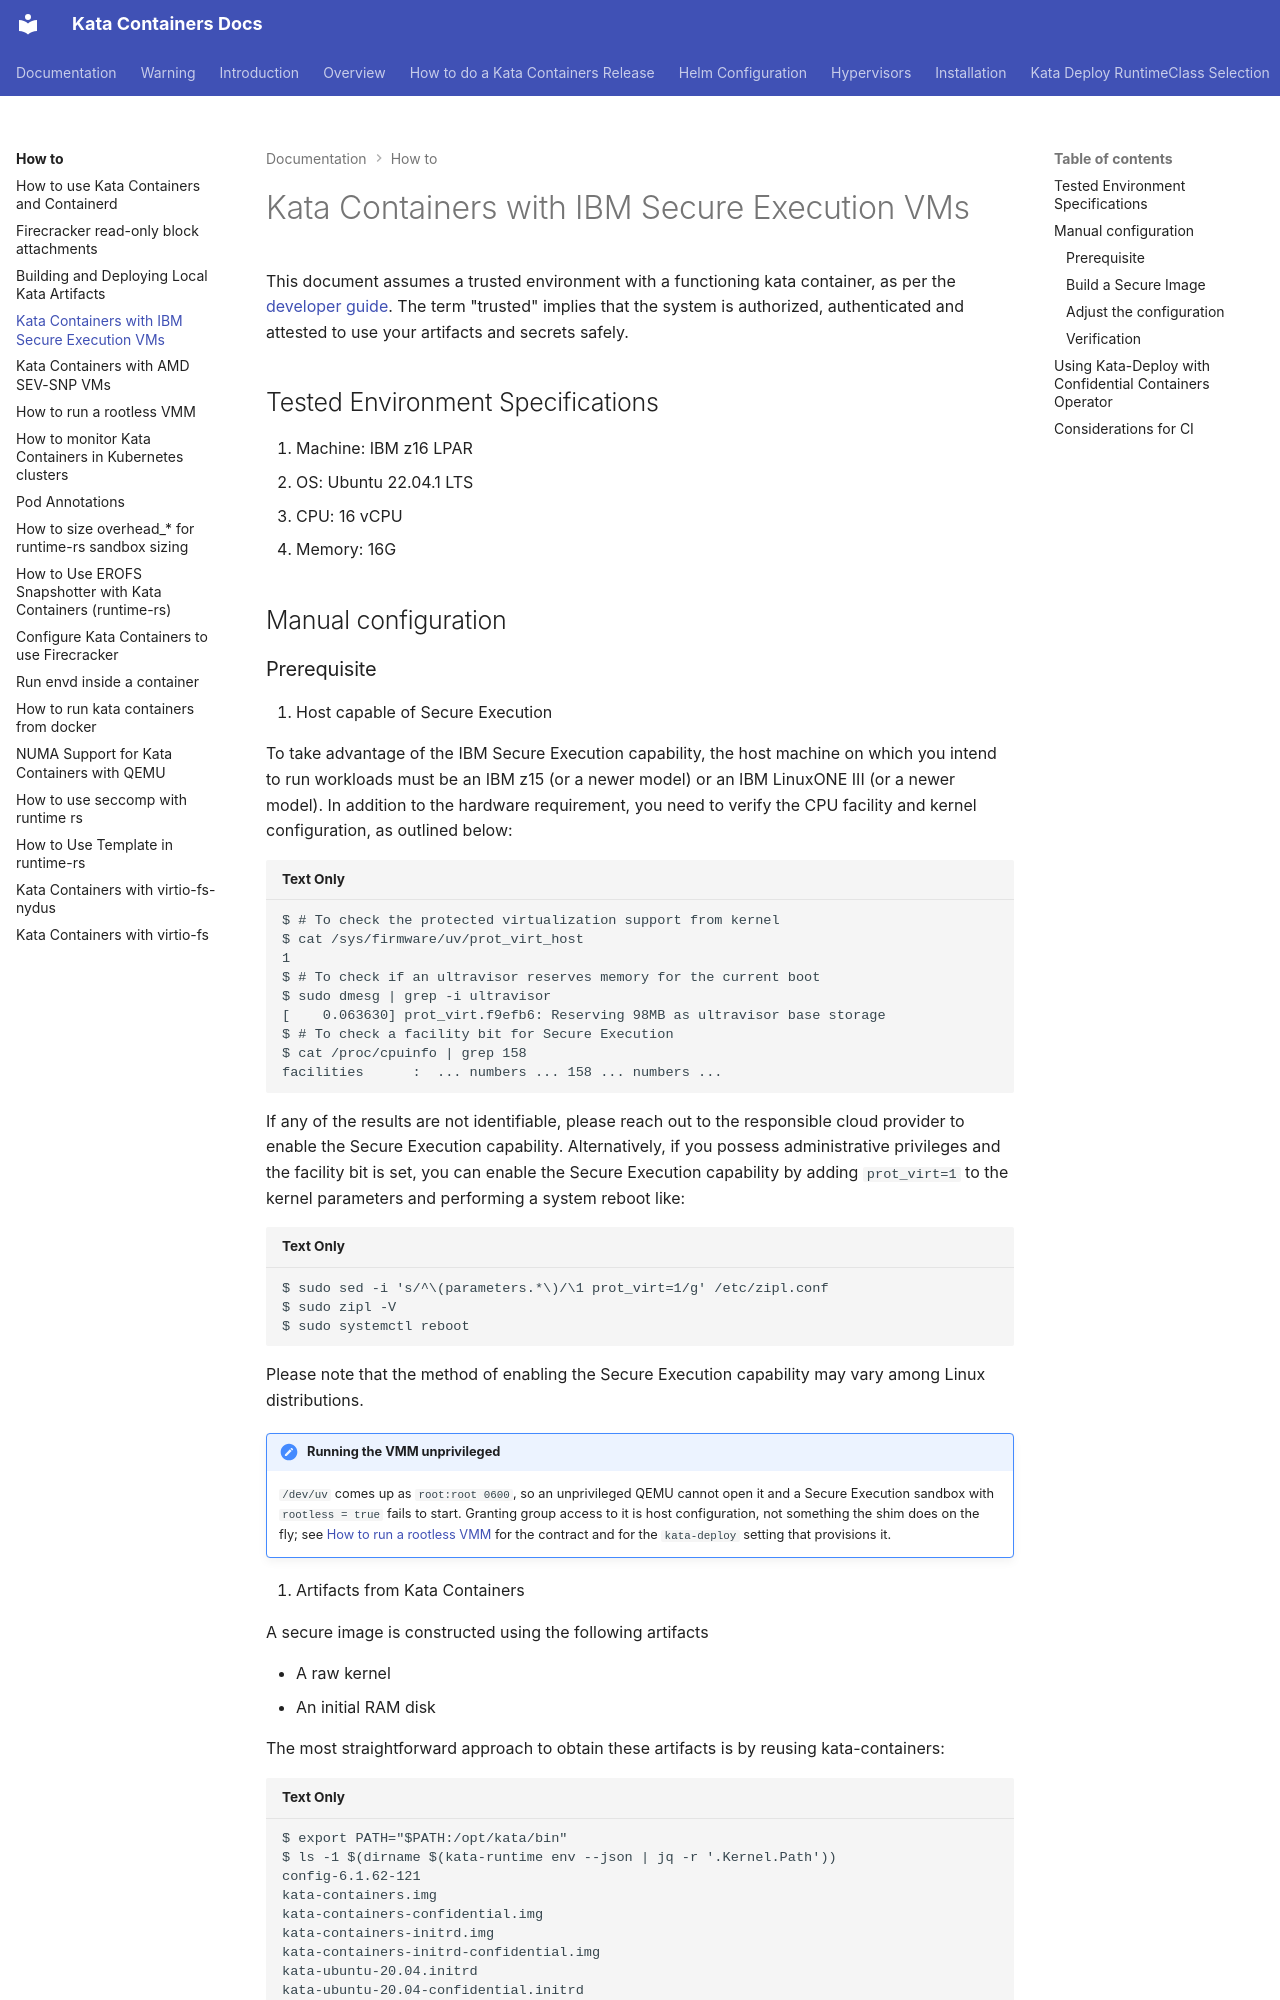

repository: kata-containers/kata-containers · page: how-to/how-to-run-kata-containers-with-SE-VMs/index.html · generator: mkdocs

# Kata Containers with IBM Secure Execution VMs

This document assumes a trusted environment with a functioning kata container, as per the
[developer guide](https://github.com/kata-containers/kata-containers/blob/main/docs/Developer-Guide.md).
The term "trusted" implies that the system is authorized, authenticated and attested to use your artifacts and secrets safely.


## Tested Environment Specifications

1. Machine: IBM z16 LPAR
2. OS: Ubuntu 22.04.1 LTS
3. CPU: 16 vCPU
4. Memory: 16G

## Manual configuration
